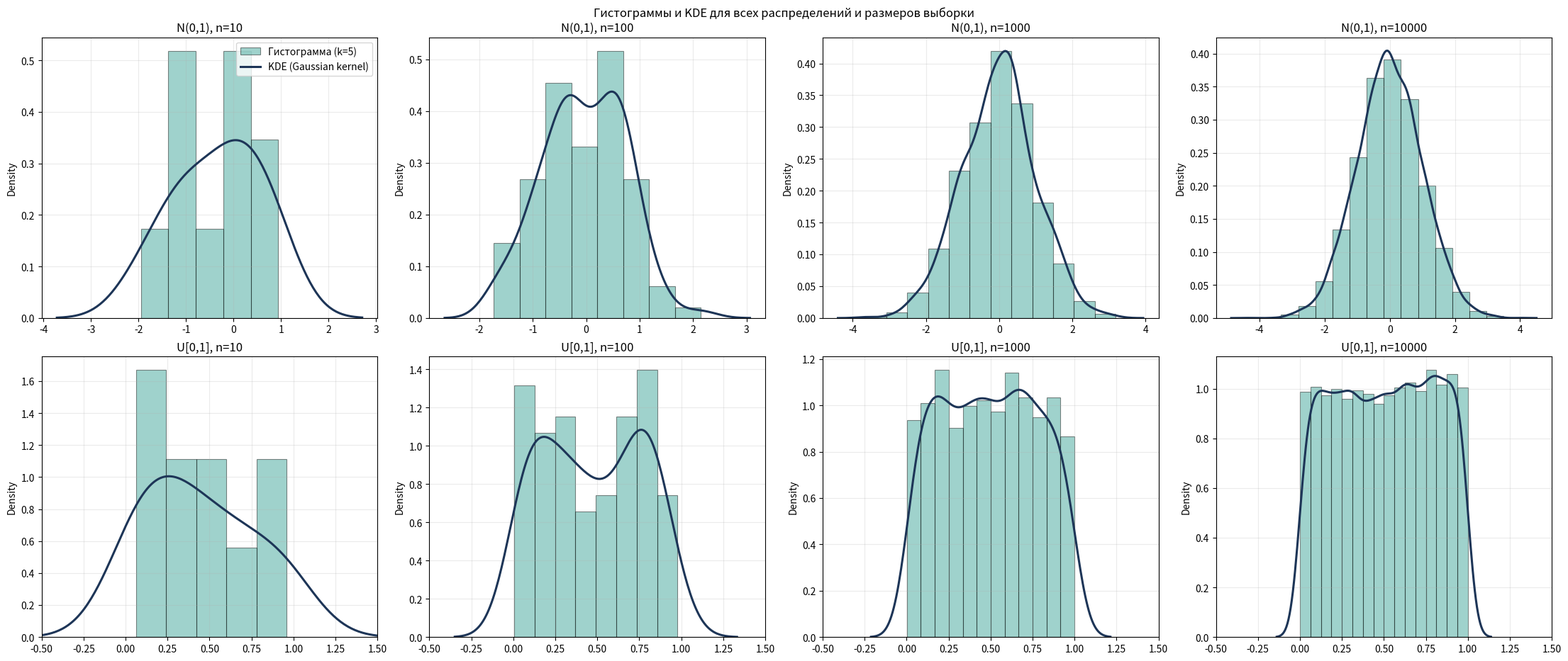
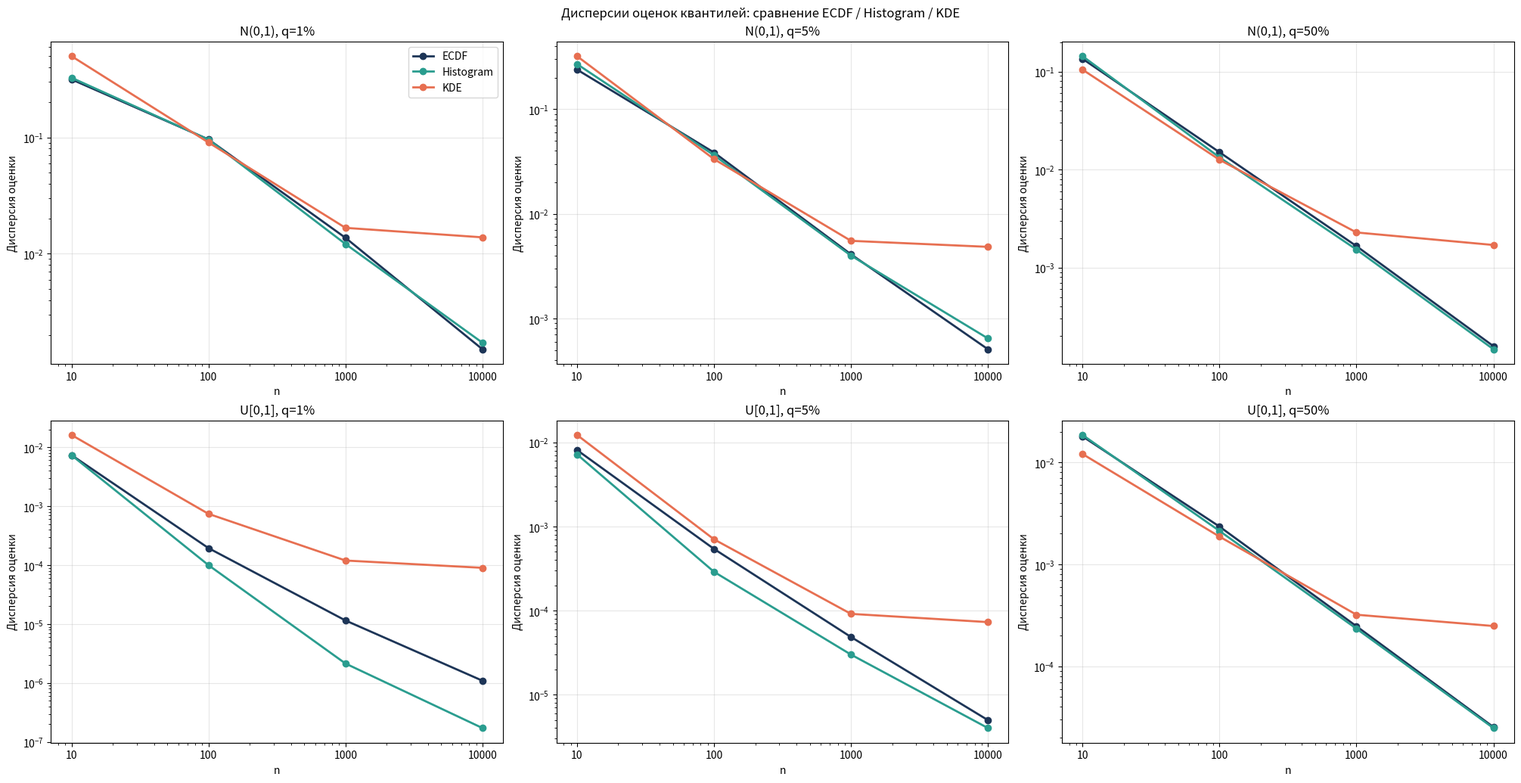

These figures' Python source, in order:
import numpy as np
import matplotlib.pyplot as plt
import seaborn as sns
from scipy import stats

SEED = 42
SAMPLE_SIZES = [10, 100, 1000, 10000]
Q_LEVELS = np.array([0.01, 0.05, 0.50])
Q_LABELS = {0.01: '1%', 0.05: '5%', 0.50: '50%'}
N_REPEATS = 1000

DISTRIBUTIONS = {
    'normal': lambda n, rng: rng.normal(loc=0.0, scale=1.0, size=n),
    'uniform': lambda n, rng: rng.uniform(low=0.0, high=1.0, size=n),
}
DIST_LABELS = {
    'normal': 'N(0,1)',
    'uniform': 'U[0,1]',
}


def quantile_linear(x, q):
    try:
        return np.quantile(x, q, method='linear')
    except TypeError:
        return np.quantile(x, q, interpolation='linear')


def generate_sample(dist, n, rng):
    return DISTRIBUTIONS[dist](n, rng)


def hist_bin_count(n):
    return max(1, int(round(1 + 1.59 * np.log(n))))


def ecdf_quantiles(x, q_levels=Q_LEVELS):
    return np.asarray(quantile_linear(x, q_levels), dtype=float)


def hist_quantiles(x, q_levels, k):
    counts, edges = np.histogram(x, bins=k)
    total = counts.sum()
    if total == 0:
        return np.full_like(q_levels, np.nan, dtype=float)

    probs = counts / total
    cdf = np.cumsum(probs)
    out = []

    for p in q_levels:
        idx = int(np.searchsorted(cdf, p, side='left'))
        idx = min(idx, len(counts) - 1)

        prev = cdf[idx - 1] if idx > 0 else 0.0
        mass = probs[idx]

        if mass <= 0:
            out.append(edges[idx])
            continue

        frac = (p - prev) / mass
        frac = float(np.clip(frac, 0.0, 1.0))
        out.append(edges[idx] + frac * (edges[idx + 1] - edges[idx]))

    return np.asarray(out, dtype=float)


def kde_quantiles_grid(x, q_levels=Q_LEVELS, grid_size=1600):
    x = np.asarray(x, dtype=float)
    std = float(np.std(x, ddof=1))

    if not np.isfinite(std) or std == 0.0:
        return np.repeat(float(x[0]), len(q_levels))

    kde = stats.gaussian_kde(x, bw_method='scott')
    lo = float(np.min(x) - 4.0 * std)
    hi = float(np.max(x) + 4.0 * std)
    grid = np.linspace(lo, hi, grid_size)

    pdf = kde(grid)
    cdf = np.empty_like(grid)
    cdf[0] = 0.0
    cdf[1:] = np.cumsum((pdf[:-1] + pdf[1:]) * np.diff(grid) * 0.5)

    if cdf[-1] <= 0:
        return np.full_like(q_levels, np.nan, dtype=float)

    cdf /= cdf[-1]
    return np.asarray(np.interp(q_levels, cdf, grid), dtype=float)


def kde_quantile(x, p):
    return float(kde_quantiles_grid(x, np.array([p]))[0])


def kde_quantiles_mc(x, q_levels, rng, n_draws=2048):
    x = np.asarray(x, dtype=float)
    n = x.size
    std = float(np.std(x, ddof=1))

    if not np.isfinite(std) or std == 0.0:
        return np.repeat(float(x[0]), len(q_levels))

    h = std * n ** (-1.0 / 5.0)  # bandwidth Скотта для d=1
    idx = rng.integers(0, n, size=n_draws)
    draws = x[idx] + rng.normal(loc=0.0, scale=h, size=n_draws)
    return np.asarray(quantile_linear(draws, q_levels), dtype=float)


def ecdf_values(sorted_x, grid):
    return np.searchsorted(sorted_x, grid, side='right') / sorted_x.size


def histogram_cdf_values(x, grid, k):
    counts, edges = np.histogram(x, bins=k)
    cdf_edges = np.concatenate(([0.0], np.cumsum(counts) / len(x)))
    return np.interp(grid, edges, cdf_edges, left=0.0, right=1.0)


def kde_cdf_values(x, grid):
    kde = stats.gaussian_kde(x, bw_method='scott')
    return np.array([kde.integrate_box_1d(-np.inf, g) for g in grid], dtype=float)


def cdf_loss_metrics(x, k):
    sorted_x = np.sort(x)
    std = float(np.std(x, ddof=1))
    margin = 4.0 * std if std > 0 else 1.0
    grid = np.linspace(float(np.min(x) - margin), float(np.max(x) + margin), 600)

    ecdf = ecdf_values(sorted_x, grid)
    hist_cdf = histogram_cdf_values(x, grid, k)
    kde_cdf = kde_cdf_values(x, grid)

    mae_hist = float(np.mean(np.abs(ecdf - hist_cdf)))
    mae_kde = float(np.mean(np.abs(ecdf - kde_cdf)))
    return mae_hist, mae_kde


def print_table(rows, headers):
    widths = [len(h) for h in headers]

    for row in rows:
        for i, value in enumerate(row):
            widths[i] = max(widths[i], len(str(value)))

    fmt = ' | '.join('{:' + str(w) + '}' for w in widths)
    sep = '-+-'.join('-' * w for w in widths)

    print(fmt.format(*headers))
    print(sep)
    for row in rows:
        print(fmt.format(*row))


demo_rng = np.random.default_rng(SEED)
demo_samples = {}

rows = []
for dist in ('normal', 'uniform'):
    for n in SAMPLE_SIZES:
        x = generate_sample(dist, n, demo_rng)
        demo_samples[(dist, n)] = x
        rows.append((
            DIST_LABELS[dist],
            n,
            f'{np.mean(x):.4f}',
            f'{np.var(x, ddof=1):.4f}',
        ))

print_table(rows, headers=['Распределение', 'n', 'Среднее', 'Выборочная дисперсия'])


fig, axes = plt.subplots(2, 4, figsize=(22, 9), constrained_layout=True)

for r, dist in enumerate(('normal', 'uniform')):
    for c, n in enumerate(SAMPLE_SIZES):
        ax = axes[r, c]
        x = demo_samples[(dist, n)]
        k = hist_bin_count(n)

        ax.hist(
            x,
            bins=k,
            density=True,
            alpha=0.45,
            color='#2a9d8f',
            edgecolor='black',
            linewidth=0.8,
            label=f'Гистограмма (k={k})',
        )
        sns.kdeplot(x=x, ax=ax, color='#1d3557', lw=2.2, label='KDE (Gaussian kernel)')

        ax.set_title(f'{DIST_LABELS[dist]}, n={n}')
        if dist == 'uniform':
            ax.set_xlim(-0.5, 1.5)
        ax.grid(alpha=0.25)

        if r == 0 and c == 0:
            ax.legend(loc='upper right')

plt.suptitle('Гистограммы и KDE для всех распределений и размеров выборки', y=1.02)
plt.show()


quantile_rows = []

for dist in ('normal', 'uniform'):
    for n in SAMPLE_SIZES:
        x = demo_samples[(dist, n)]
        k = hist_bin_count(n)

        ecdf_q = ecdf_quantiles(x, Q_LEVELS)
        hist_q = hist_quantiles(x, Q_LEVELS, k)
        kde_q = kde_quantiles_grid(x, Q_LEVELS, grid_size=1600)

        for i, q in enumerate(Q_LEVELS):
            quantile_rows.append((
                DIST_LABELS[dist],
                n,
                Q_LABELS[float(q)],
                f'{ecdf_q[i]:.5f}',
                f'{hist_q[i]:.5f}',
                f'{kde_q[i]:.5f}',
            ))

print_table(
    quantile_rows,
    headers=['Распределение', 'n', 'Квантиль', 'ECDF', 'Histogram', 'KDE'],
)


loss_rows = []

for dist in ('normal', 'uniform'):
    for n in SAMPLE_SIZES:
        x = demo_samples[(dist, n)]
        k = hist_bin_count(n)
        mae_hist, mae_kde = cdf_loss_metrics(x, k)
        better = 'KDE' if mae_kde < mae_hist else 'Histogram'

        loss_rows.append((
            DIST_LABELS[dist],
            n,
            f'{mae_hist:.6f}',
            f'{mae_kde:.6f}',
            better,
        ))

print_table(
    loss_rows,
    headers=['Распределение', 'n', 'MAE(ECDF, Histogram CDF)', 'MAE(ECDF, KDE CDF)', 'Лучше'],
)


mc_rng = np.random.default_rng(2026)
mc_results = []

for dist in ('normal', 'uniform'):
    for n in SAMPLE_SIZES:
        k = hist_bin_count(n)

        storage = {
            'ECDF': [[] for _ in Q_LEVELS],
            'Histogram': [[] for _ in Q_LEVELS],
            'KDE': [[] for _ in Q_LEVELS],
        }

        for _ in range(N_REPEATS):
            x = generate_sample(dist, n, mc_rng)

            ecdf_q = ecdf_quantiles(x, Q_LEVELS)
            hist_q = hist_quantiles(x, Q_LEVELS, k)

            draws = 2048 if n <= 1000 else 1024
            kde_q = kde_quantiles_mc(x, Q_LEVELS, rng=mc_rng, n_draws=draws)

            for i in range(len(Q_LEVELS)):
                storage['ECDF'][i].append(float(ecdf_q[i]))
                storage['Histogram'][i].append(float(hist_q[i]))
                storage['KDE'][i].append(float(kde_q[i]))

        for method, values_by_q in storage.items():
            for i, q in enumerate(Q_LEVELS):
                arr = np.array(values_by_q[i], dtype=float)
                mc_results.append({
                    'dist': dist,
                    'n': n,
                    'method': method,
                    'q_level': float(q),
                    'mean_estimate': float(np.mean(arr)),
                    'var_estimate': float(np.var(arr, ddof=1)),
                })

        print(f'Готово: {DIST_LABELS[dist]}, n={n}')


summary_rows = []

for dist in ('normal', 'uniform'):
    for n in SAMPLE_SIZES:
        for q in Q_LEVELS:
            qf = float(q)
            subset = [r for r in mc_results if r['dist'] == dist and r['n'] == n and r['q_level'] == qf]
            subset = sorted(subset, key=lambda r: r['method'])

            for r in subset:
                summary_rows.append((
                    DIST_LABELS[r['dist']],
                    r['n'],
                    Q_LABELS[r['q_level']],
                    r['method'],
                    f"{r['mean_estimate']:.6f}",
                    f"{r['var_estimate']:.6e}",
                ))

print_table(
    summary_rows,
    headers=['Распределение', 'n', 'Квантиль', 'Метод', 'mean_estimate', 'var_estimate'],
)


colors = {'ECDF': '#1d3557', 'Histogram': '#2a9d8f', 'KDE': '#e76f51'}

fig, axes = plt.subplots(2, 3, figsize=(20, 10), constrained_layout=True)

for r, dist in enumerate(('normal', 'uniform')):
    for c, q in enumerate(Q_LEVELS):
        ax = axes[r, c]

        for method in ('ECDF', 'Histogram', 'KDE'):
            y = []
            for n in SAMPLE_SIZES:
                rec = next(
                    item for item in mc_results
                    if item['dist'] == dist and item['n'] == n and item['method'] == method and item['q_level'] == float(q)
                )
                y.append(rec['var_estimate'])

            ax.plot(SAMPLE_SIZES, y, marker='o', linewidth=2, color=colors[method], label=method)

        ax.set_xscale('log')
        ax.set_yscale('log')
        ax.set_xticks(SAMPLE_SIZES)
        ax.set_xticklabels([str(v) for v in SAMPLE_SIZES])
        ax.grid(alpha=0.3)
        ax.set_title(f"{DIST_LABELS[dist]}, q={Q_LABELS[float(q)]}")
        ax.set_xlabel('n')
        ax.set_ylabel('Дисперсия оценки')

        if r == 0 and c == 0:
            ax.legend()

plt.suptitle('Дисперсии оценок квантилей: сравнение ECDF / Histogram / KDE', y=1.02)
plt.show()


best_counts = {'ECDF': 0, 'Histogram': 0, 'KDE': 0}

for dist in ('normal', 'uniform'):
    for n in SAMPLE_SIZES:
        for q in Q_LEVELS:
            qf = float(q)
            subset = [
                r for r in mc_results
                if r['dist'] == dist and r['n'] == n and r['q_level'] == qf
            ]
            best = min(subset, key=lambda r: r['var_estimate'])
            best_counts[best['method']] += 1

print('Сколько раз метод дал минимальную дисперсию (из 24 комбинаций):')
for method in ('ECDF', 'Histogram', 'KDE'):
    print(f'  {method:9s}: {best_counts[method]}')

print('\nКраткие выводы:')
print('1. Реализованы оба распределения и все требуемые размеры выборки.')
print('2. Для каждой выборки построены гистограмма по формуле k=1+1.59 ln(n) и KDE с гауссовским ядром.')
print('3. Квантили 1%, 5%, 50% посчитаны тремя методами: ECDF, Histogram, KDE.')
print('4. Для каждой комбинации (распределение, n) выполнено N=1000 повторов и оценены дисперсии квантилей.')
print('5. По таблице и графикам видно, как методы ведут себя при росте n и на разных распределениях.')
